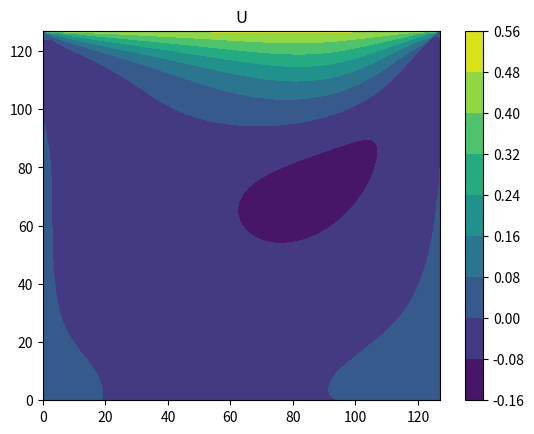
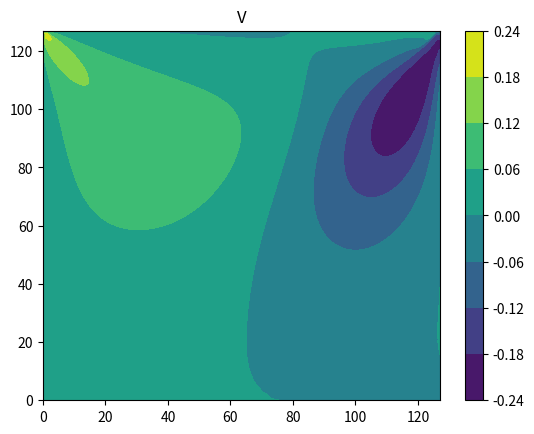
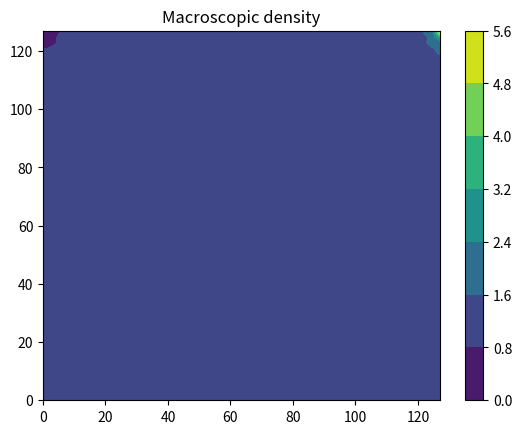

Python code for these plots, in order:
#Refer to Bao and Meskas tutorial on D2Q9 LBM
import numpy as np
import matplotlib.pyplot as plt

# Global variables
nx = 128
ny = 128

dx = 1.0
dy = 1.0

nt = 1000
dt = 1.0

cval = dx/dt

lid_vel = 0.5
Re_n = 100.0

nu_val = float(nx)*lid_vel/Re_n
tau_val = 0.5*(6.0*nu_val/(cval*dx)+1.0)

print('The tau value is: ',tau_val)
print('The nu is: ', nu_val)


# Weights for equilibrium distribution 
w = np.asarray([4.0/9.0, 1.0/9.0, 1.0/9.0, 1.0/9.0, 1.0/9.0, 1.0/36.0, 1.0/36.0, 1.0/36.0, 1.0/36.0])

def velocity_decompose(u,v):
	u_decompose = np.zeros(shape=(nx,ny,9),dtype='double')
	v_decompose = np.zeros(shape=(nx,ny,9),dtype='double')

	u_decompose[:,:,0] = 0.0
	u_decompose[:,:,1] = u[:,:]
	u_decompose[:,:,2] = 0.0
	u_decompose[:,:,3] = -u[:,:]
	u_decompose[:,:,4] = 0.0
	u_decompose[:,:,5] = u[:,:]
	u_decompose[:,:,6] = -u[:,:]
	u_decompose[:,:,7] = -u[:,:]
	u_decompose[:,:,8] = u[:,:]


	v_decompose[:,:,0] = 0.0
	v_decompose[:,:,1] = 0.0
	v_decompose[:,:,2] = v[:,:]
	v_decompose[:,:,3] = 0.0
	v_decompose[:,:,4] = -v[:,:]
	v_decompose[:,:,5] = v[:,:]
	v_decompose[:,:,6] = v[:,:]
	v_decompose[:,:,7] = -v[:,:]
	v_decompose[:,:,8] = -v[:,:]

	decompose = u_decompose + v_decompose

	return decompose

def calculate_s_i(u,v):
	# Calculate decomposed velocities
	u_dec = velocity_decompose(u,v)

	# Constant norm of velocity
	const_val = np.zeros(shape=(nx,ny),dtype='double')
	const_val[:,:] = -1.5/(cval*cval)*(u[:,:]*u[:,:] + v[:,:]*v[:,:])

	# Calculate s values for equilibrium calculation
	s_val = np.zeros(shape=(nx,ny,9),dtype='double')
	# e_0
	s_val[:,:,0] = w[0]*(const_val[:,:])
	# e_1
	s_val[:,:,1] = w[1]*(3.0/cval*(u_dec[:,:,1]) + 9.0/(2.0*cval*cval)*(u_dec[:,:,1]**2)+const_val[:,:])
	# e_2
	s_val[:,:,2] = w[2]*(3.0/cval*(u_dec[:,:,2]) + 9.0/(2.0*cval*cval)*(u_dec[:,:,2]**2)+const_val[:,:])
	# e_3
	s_val[:,:,3] = w[3]*(3.0/cval*(u_dec[:,:,3]) + 9.0/(2.0*cval*cval)*(u_dec[:,:,3]**2)+const_val[:,:])
	# e_4
	s_val[:,:,4] = w[4]*(3.0/cval*(u_dec[:,:,4]) + 9.0/(2.0*cval*cval)*(u_dec[:,:,4]**2)+const_val[:,:])
	# e_5
	s_val[:,:,5] = w[5]*(3.0/cval*(u_dec[:,:,5]) + 9.0/(2.0*cval*cval)*(u_dec[:,:,5]**2)+const_val[:,:])
	# e_6
	s_val[:,:,6] = w[6]*(3.0/cval*(u_dec[:,:,6]) + 9.0/(2.0*cval*cval)*(u_dec[:,:,6]**2)+const_val[:,:])
	# e_7
	s_val[:,:,7] = w[7]*(3.0/cval*(u_dec[:,:,7]) + 9.0/(2.0*cval*cval)*(u_dec[:,:,7]**2)+const_val[:,:])
	# e_8
	s_val[:,:,8] = w[8]*(3.0/cval*(u_dec[:,:,8]) + 9.0/(2.0*cval*cval)*(u_dec[:,:,8]**2)+const_val[:,:])

	return s_val

def calculate_eq(u,v,rho):
	s_val = calculate_s_i(u,v)
	f_eq = np.zeros(shape=(nx,ny,9),dtype='double')
	range_val = np.arange(0,9)
	f_eq[:,:,range_val] = w[None,None,range_val]*rho[:,:,None] + rho[:,:,None]*s_val[:,:,range_val]

	return f_eq

def initialize_problem():

	# Initialize equilibrium distribution
	u = np.zeros(shape=(nx,ny),dtype='double')# U velocity
	v = np.zeros(shape=(nx,ny),dtype='double')# V velocity
	rho = np.ones(shape=(nx,ny),dtype='double')
	#Assign lid velocity
	u[1:nx-1,ny-1] = lid_vel

	# Distribution calculations
	f_eq = calculate_eq(u,v,rho)	
	f = np.copy(f_eq)

	return f, f_eq, rho, u, v

def calculate_density(f):
	rho = np.sum(f,axis=2)
	return rho

def calculate_velocity(f,rho):
	u = f[:,:,1] - f[:,:,3] + (f[:,:,5]+f[:,:,8]) - (f[:,:,6]+f[:,:,7])
	v = f[:,:,2] - f[:,:,4] + (f[:,:,5]+f[:,:,6]) - (f[:,:,7]+f[:,:,8])

	u[:,:] = 1.0/rho[:,:]*(cval*u[:,:])
	v[:,:] = 1.0/rho[:,:]*(cval*v[:,:])

	return u, v

def streaming_boundaries(f,f_temp,f_eq,rho,u,v):
	#----------------------------------------------------------------------------#
	#----------------------------------------------------------------------------#
	# Left wall updated except top left corner - where velocity boundaries are used
	f[0,0:ny-1,1] = f_temp[0,0:ny-1,3] #Validated bounce back

	f[0,1:ny-1,2] = f_temp[0,0:ny-2,2]
	f[0,0,2] = f_temp[0,0,4]#Bounce back lower left corner - Validated

	f[0,0:ny-1,3] = f_temp[1,0:ny-1,3]#Validated

	f[0,0:ny-1,4] = f_temp[0,1:ny,4]# Validated
	

	f[0,0:ny-1,5] = f_temp[0,0:ny-1,7]# Validated - bounce back

	f[0,1:ny-1,6] = f_temp[1,0:ny-2,6]
	f[0,0,6] = f_temp[0,0,8]# Validated


	f[0,0:ny-1,7] = f_temp[1,1:ny,7]# Validated
	

	f[0,0:ny-1,8] = f_temp[0,0:ny-1,6]	#Validated bounce back


	#----------------------------------------------------------------------------#
	#----------------------------------------------------------------------------#
	# Right wall updated except top right corner - where velocity boundaries are used
	f[nx-1,0:ny-1,1] = f_temp[nx-2,0:ny-1,1] # Validated

	f[nx-1,1:ny-1,2] = f_temp[nx-1,0:ny-2,2]
	f[nx-1,0,2] = f_temp[nx-1,0,4]#Bounce back lower right corner - Validated

	f[nx-1,0:ny-1,3] = f_temp[nx-1,0:ny-1,1]#Validated bounce back

	f[nx-1,0:ny-1,4] = f_temp[nx-1,1:ny,4]# Validated
	
	f[nx-1,1:ny-1,5] = f_temp[nx-2,0:ny-2,5]# Validated
	f[nx-1,0,5] = f_temp[nx-1,0,7]# Validated

	f[nx-1,0:ny-1,6] = f_temp[nx-1,0:ny-1,8] #Validated bounce back
	
	f[nx-1,0:ny-1,7] = f_temp[nx-1,0:ny-1,5]# Validated bounce back
	
	f[nx-1,0:ny-1,8] = f_temp[nx-2,1:ny,8]	#Validated

	#----------------------------------------------------------------------------#
	#----------------------------------------------------------------------------#
	# Lower wall except bottom corners (taken care of previously)
	f[1:nx-1,0,1] = f_temp[0:nx-2,0,1] # Validated

	f[1:nx-1,0,2] = f_temp[1:nx-1,0,4] # Validated bounce back

	f[1:nx-1,0,3] = f_temp[2:nx,0,3] # Validated

	f[1:nx-1,0,4] = f_temp[1:nx-1,1,4] # Validated 

	f[1:nx-1,0,5] = f_temp[1:nx-1,0,7] # Validated bounce back

	f[1:nx-1,0,6] = f_temp[1:nx-1,0,8] # Validated bounce back

	f[1:nx-1,0,7] = f_temp[2:nx,1,7] # Validated

	f[1:nx-1,0,8] = f_temp[0:nx-2,1,8] # Validated


	# ----------------------------------------------------------------------------------
	# ----------------------------------------------------------------------------------

	# Lid - velocity BC - needs to be fixed

	f[1:nx,ny-1,1] = f_temp[0:nx-1,ny-1,1]
	f[0,ny-1,1] = f_temp[0,ny-1,3] # Validated - bounce back

	f[0:nx,ny-1,2] = f_temp[0:nx,ny-2,2] # Validated

	f[0:nx-1,ny-1,3] = f_temp[1:nx,ny-1,3] # Validated
	f[nx-1,ny-1,3] = f_temp[nx-1,ny-1,1] # Validated bounce back

	f[0:nx,ny-1,4] = f_temp[0:nx,ny-1,2]

	f[1:nx,ny-1,5] = f_temp[0:nx-1,ny-2,5]
	f[0,ny-1,5] = f_temp[0,ny-1,7] # Validated - corner bounce back only

	f[0:nx-1,ny-1,6] = f_temp[1:nx,ny-2,6]
	f[nx-1,ny-1,6] = f_temp[nx-1,ny-1,8] # Validated - corner bounce back only

	rhon = f_temp[1:nx-1,ny-1,0] + f_temp[1:nx-1,ny-1,1] + f_temp[1:nx-1,ny-1,3] + 2.0*(f_temp[1:nx-1,ny-1,2]+f_temp[1:nx-1,ny-1,6]+f_temp[1:nx-1,ny-1,5])

	f[1:nx-1,ny-1,7] = f_temp[1:nx-1,ny-1,5] + 0.5*(f_temp[1:nx-1,ny-1,1]-f_temp[1:nx-1,ny-1,3])-0.5*rhon*lid_vel
	f[0,ny-1,7] = f_temp[0,ny-1,5]
	f[nx-1,ny-1,7] = f_temp[nx-1,ny-1,5]

	f[1:nx-1,ny-1,8] = f_temp[1:nx-1,ny-1,6] + 0.5*(f_temp[1:nx-1,ny-1,3]-f_temp[1:nx-1,ny-1,1])+0.5*rhon*lid_vel
	f[0,ny-1,8] = f_temp[0,ny-1,6]
	f[nx-1,ny-1,8] = f_temp[nx-1,ny-1,6]

	return f

def streaming(f,f_eq,rho,u,v):
	# Temporary copy of f
	f_temp = np.copy(f)
	# Boundary conditions update
	f = streaming_boundaries(f,f_temp,f_eq,rho,u,v)
	
	#Define ranges for within the domain - f0
	nx_internal, ny_internal = np.meshgrid(np.arange(1,nx-1), np.arange(1,ny-1))
	f[:,:,0] = f_temp[:,:,0]

	#Define ranges for within the domain - f1
	nx_neighbor, ny_neighbor = np.meshgrid(np.arange(0,nx-2), np.arange(1,ny-1))
	f[nx_internal,ny_internal,1] = f_temp[nx_neighbor,ny_neighbor,1]

	#Define ranges for within the domain - f2
	nx_neighbor, ny_neighbor = np.meshgrid(np.arange(1,nx-1), np.arange(0,ny-2))
	f[nx_internal,ny_internal,2] = f_temp[nx_neighbor,ny_neighbor,2]


	#Define ranges for within the domain - f3
	nx_neighbor, ny_neighbor = np.meshgrid(np.arange(2,nx), np.arange(1,ny-1))
	f[nx_internal,ny_internal,3] = f_temp[nx_neighbor,ny_neighbor,3]

	#Define ranges for within the domain - f4
	nx_neighbor, ny_neighbor = np.meshgrid(np.arange(1,nx-1), np.arange(2,ny))
	f[nx_internal,ny_internal,4] = f_temp[nx_neighbor,ny_neighbor,4]

	#Define ranges for within the domain - f5
	nx_neighbor, ny_neighbor = np.meshgrid(np.arange(0,nx-2), np.arange(0,ny-2))
	f[nx_internal,ny_internal,5] = f_temp[nx_neighbor,ny_neighbor,5]

	#Define ranges for within the domain - f6
	nx_neighbor, ny_neighbor = np.meshgrid(np.arange(2,nx), np.arange(0,ny-2))
	f[nx_internal,ny_internal,6] = f_temp[nx_neighbor,ny_neighbor,6]

	#Define ranges for within the domain - f7
	nx_neighbor, ny_neighbor = np.meshgrid(np.arange(2,nx), np.arange(2,ny))
	f[nx_internal,ny_internal,7] = f_temp[nx_neighbor,ny_neighbor,7]

	#Define ranges for within the domain - f8
	nx_neighbor, ny_neighbor = np.meshgrid(np.arange(0,nx-2), np.arange(2,ny))
	f[nx_internal,ny_internal,8] = f_temp[nx_neighbor,ny_neighbor,8]

	del f_temp

	return f

def collision_step(f,f_eq):
	f[:,:,:] = f[:,:,:] - 1.0/tau_val*(f[:,:,:]-f_eq[:,:,:])

def time_loop(f,f_eq,rho,u,v):

	t = 0

	print('Macroscopic density sum: ',np.sum(rho))
	while t<nt:
		t = t+1

		# Calculate new equilibrium distribution
		f_eq = calculate_eq(u,v,rho)

		# Collision step
		collision_step(f,f_eq)

		# Streaming
		streaming(f,f_eq,rho,u,v)

		# Calculate physical quantities from updated distribution
		rho = calculate_density(f)
		u, v = calculate_velocity(f,rho)

		# Setting BCs
		u[1:nx-1,ny-1] = lid_vel
		v[1:nx-1,ny-1] = 0.0

		print('Macroscopic density sum: ',np.sum(rho), 'Time step: ',t)



	plt.figure()
	plt.title('U')
	p1 = plt.contourf(np.transpose(u))
	plt.colorbar(p1)
	plt.show()

	plt.figure()
	plt.title('V')
	p1 = plt.contourf(np.transpose(v))
	plt.colorbar(p1)
	plt.show()

	plt.figure()
	plt.title('Macroscopic density')
	p1 = plt.contourf(np.transpose(rho))
	plt.colorbar(p1)
	plt.show()
	

f, f_eq, rho, u, v = initialize_problem()
time_loop(f,f_eq,rho,u,v)


